The GitHub repository khuonglaptri3/TickNets contains a labelled image folder "Mid224" with 5 categories: bird, cat, dog, frog, horse. Examples follow, each with its label.

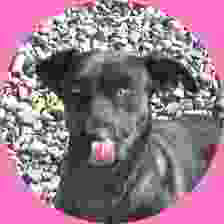
Label: dog

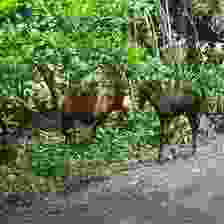
Label: horse

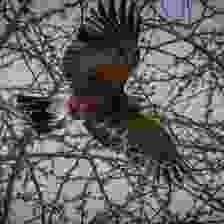
Label: bird

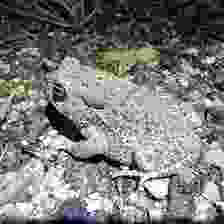
Label: frog

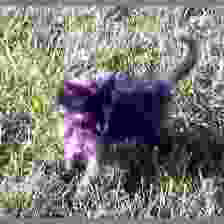
Label: cat

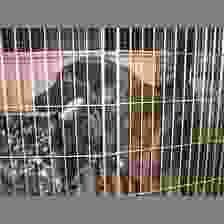
Label: dog
